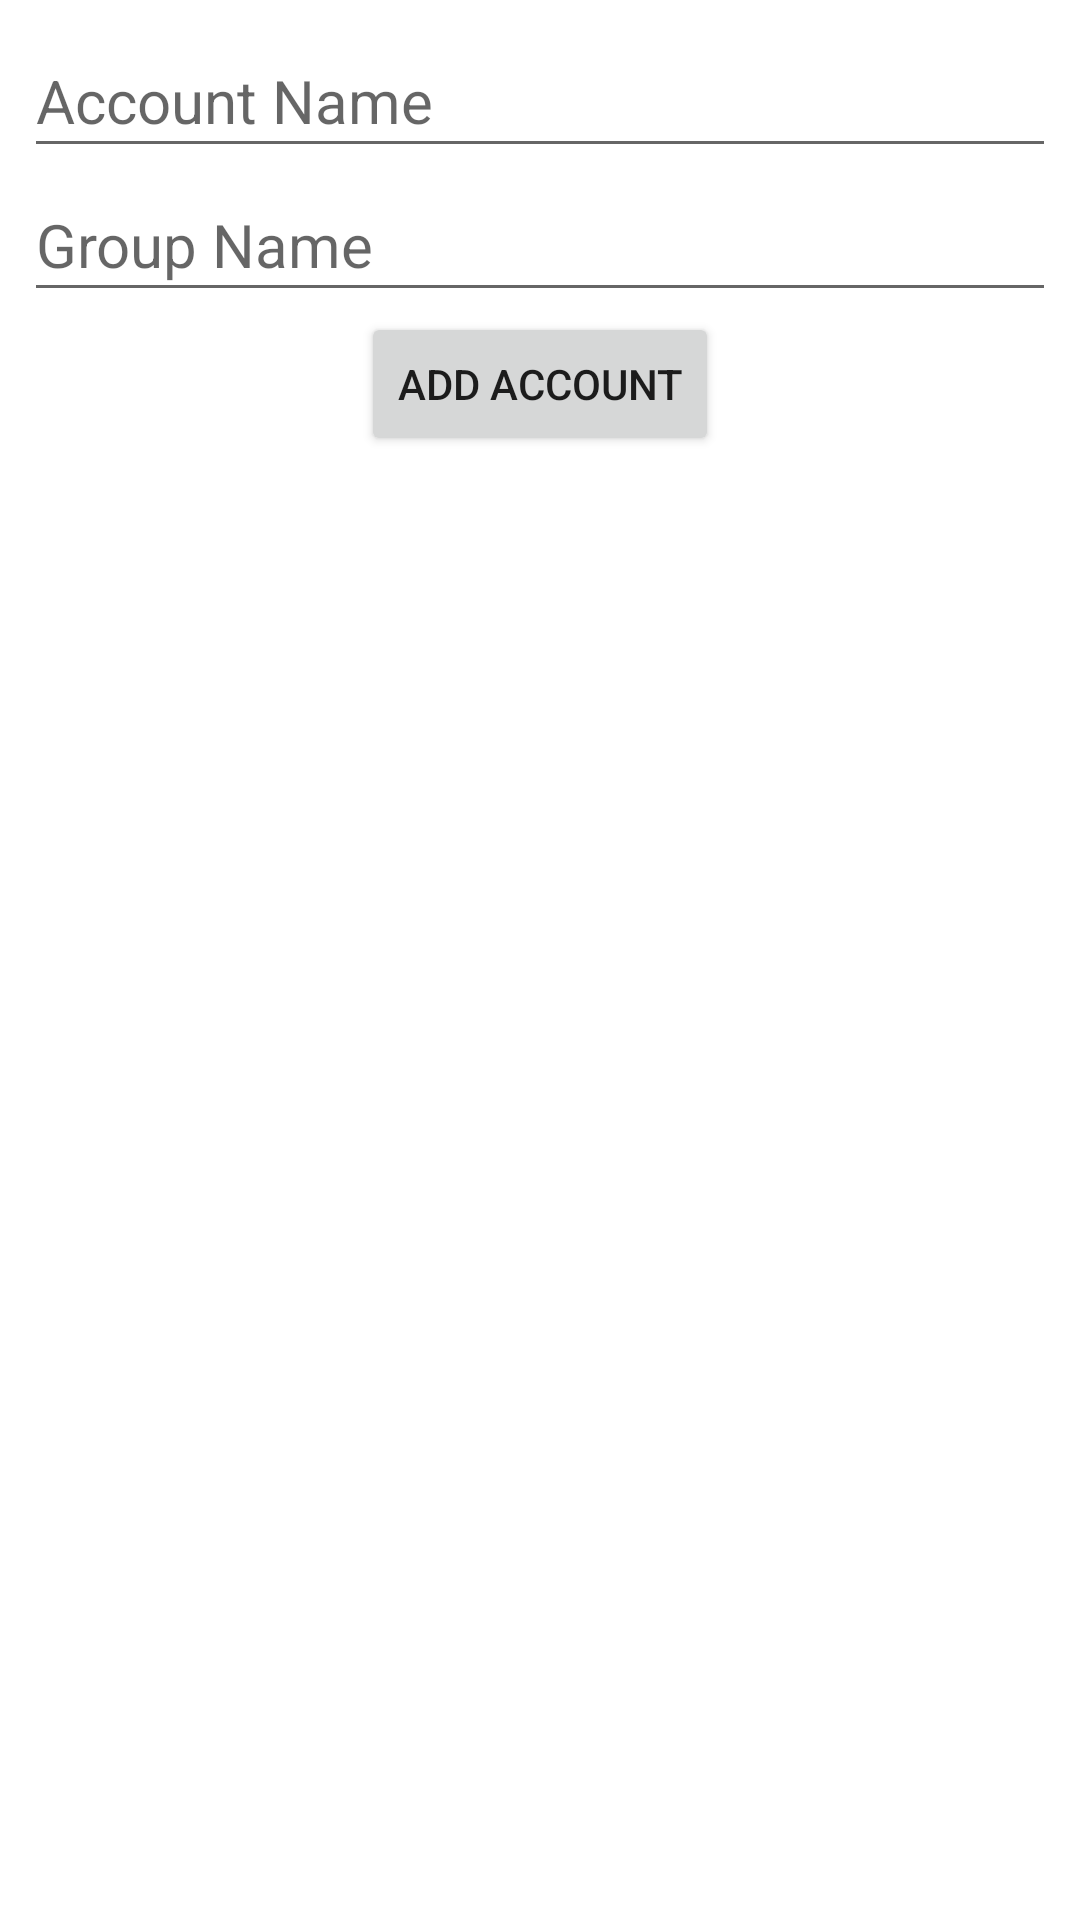

The Android layout XML behind this screen, and the referenced resources:
<!-- AndroidManifest.xml: application theme Theme.FinanceTracker -->
<!-- res/layout/activity_add_account.xml -->
<?xml version="1.0" encoding="utf-8"?>
<LinearLayout xmlns:android="http://schemas.android.com/apk/res/android"
    xmlns:tools="http://schemas.android.com/tools"
    android:layout_width="match_parent"
    android:layout_height="match_parent"
    android:orientation="vertical"
    android:padding="8dp"
    tools:context=".AddAccountActivity">

    <EditText
        android:id="@+id/edit_account_name"
        android:layout_width="match_parent"
        android:layout_height="48dp"
        android:hint="Account Name"
        android:inputType="textCapWords"
        android:textSize="20sp" />

    <AutoCompleteTextView
        android:id="@+id/edit_account_group_name"
        android:layout_width="match_parent"
        android:layout_height="48dp"
        android:hint="Group Name"
        android:textSize="20sp" />

    <Button
        android:id="@+id/btn_add_account"
        android:layout_width="wrap_content"
        android:layout_height="wrap_content"
        android:layout_gravity="center_horizontal"
        android:text="Add Account" />

    <ListView
        android:id="@+id/list_accounts"
        android:layout_width="match_parent"
        android:layout_height="wrap_content" />
</LinearLayout>
<!-- resources referenced by this layout -->
<resources>
  <style name="Theme.FinanceTracker" parent="Theme.MaterialComponents.DayNight.DarkActionBar">
          
          <item name="colorPrimary">@color/purple_500</item>
          <item name="colorPrimaryVariant">@color/purple_700</item>
          <item name="colorOnPrimary">@color/white</item>
          
          <item name="colorSecondary">@color/teal_200</item>
          <item name="colorSecondaryVariant">@color/teal_700</item>
          <item name="colorOnSecondary">@color/black</item>
          
          <item name="android:statusBarColor">?attr/colorPrimaryVariant</item>
          
      </style>
  <!-- not gathered from this repository: default colours our renderer supplied (Android Studio template values) -->
  <color name="purple_500">#FF6200EE</color>
  <color name="purple_700">#FF3700B3</color>
  <color name="teal_200">#FF03DAC5</color>
  <color name="teal_700">#FF018786</color>
  <color name="black">#FF000000</color>
  <color name="white">#FFFFFFFF</color>
</resources>
